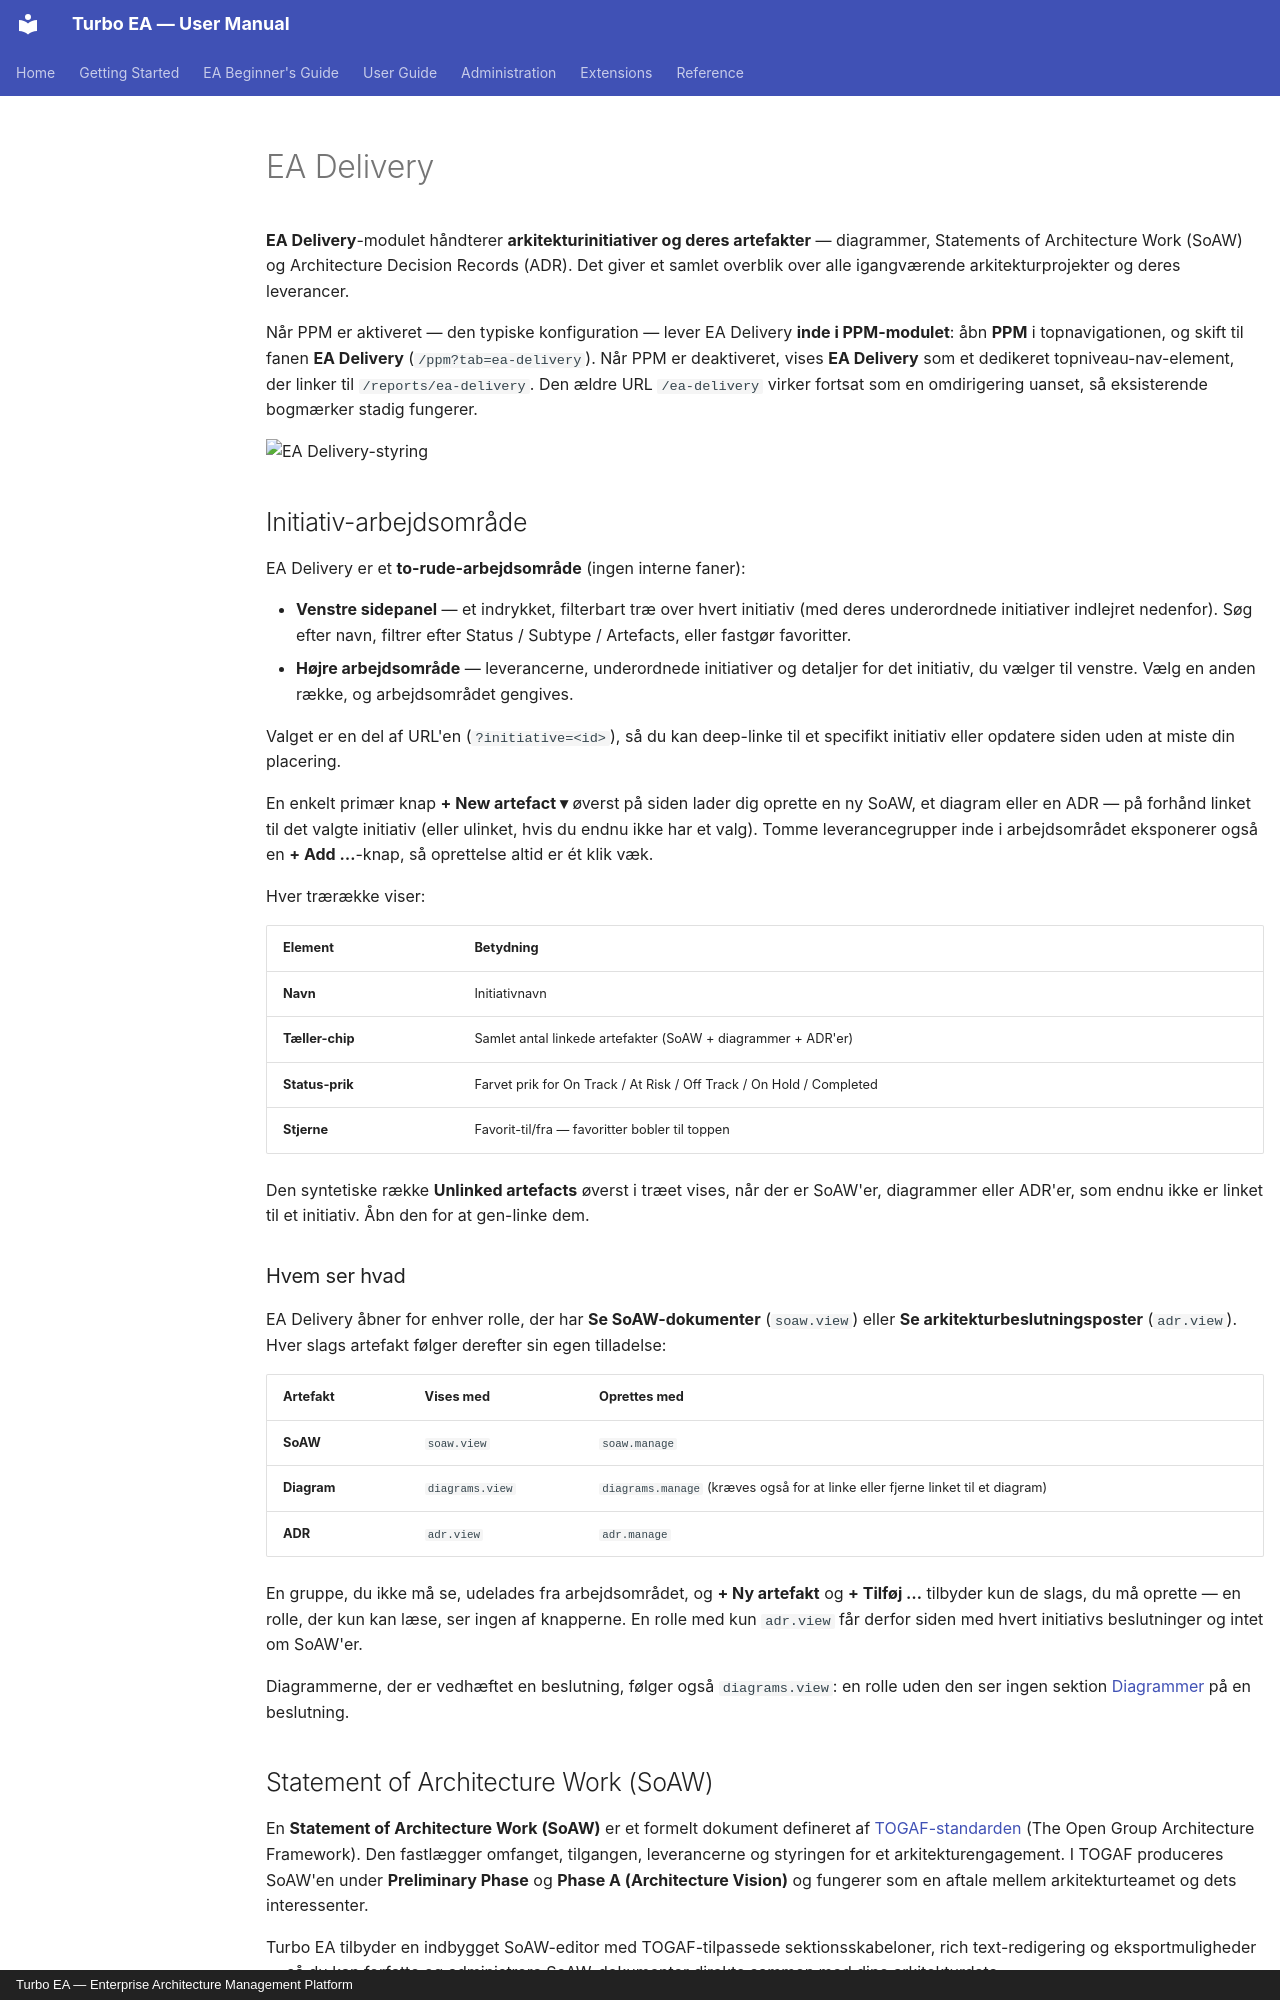

repository: vincentmakes/turbo-ea · page: guide/delivery.da/index.html · generator: mkdocs · copyright: Turbo EA — Enterprise Architecture Management Platform

# EA Delivery

**EA Delivery**-modulet håndterer **arkitekturinitiativer og deres artefakter** — diagrammer, Statements of Architecture Work (SoAW) og Architecture Decision Records (ADR). Det giver et samlet overblik over alle igangværende arkitekturprojekter og deres leverancer.

Når PPM er aktiveret — den typiske konfiguration — lever EA Delivery **inde i PPM-modulet**: åbn **PPM** i topnavigationen, og skift til fanen **EA Delivery** (`/ppm?tab=ea-delivery`). Når PPM er deaktiveret, vises **EA Delivery** som et dedikeret topniveau-nav-element, der linker til `/reports/ea-delivery`. Den ældre URL `/ea-delivery` virker fortsat som en omdirigering uanset, så eksisterende bogmærker stadig fungerer.

![EA Delivery-styring](../assets/img/da/17_ea_delivery.png)

## Initiativ-arbejdsområde

EA Delivery er et **to-rude-arbejdsområde** (ingen interne faner):

- **Venstre sidepanel** — et indrykket, filterbart træ over hvert initiativ (med deres underordnede initiativer indlejret nedenfor). Søg efter navn, filtrer efter Status / Subtype / Artefacts, eller fastgør favoritter.
- **Højre arbejdsområde** — leverancerne, underordnede initiativer og detaljer for det initiativ, du vælger til venstre. Vælg en anden række, og arbejdsområdet gengives.

Valget er en del af URL'en (`?initiative=<id>`), så du kan deep-linke til et specifikt initiativ eller opdatere siden uden at miste din placering.

En enkelt primær knap **+ New artefact ▾** øverst på siden lader dig oprette en ny SoAW, et diagram eller en ADR — på forhånd linket til det valgte initiativ (eller ulinket, hvis du endnu ikke har et valg). Tomme leverancegrupper inde i arbejdsområdet eksponerer også en **+ Add …**-knap, så oprettelse altid er ét klik væk.

Hver trærække viser:

| Element | Betydning |
|---------|-----------|
| **Navn** | Initiativnavn |
| **Tæller-chip** | Samlet antal linkede artefakter (SoAW + diagrammer + ADR'er) |
| **Status-prik** | Farvet prik for On Track / At Risk / Off Track / On Hold / Completed |
| **Stjerne** | Favorit-til/fra — favoritter bobler til toppen |

Den syntetiske række **Unlinked artefacts** øverst i træet vises, når der er SoAW'er, diagrammer eller ADR'er, som endnu ikke er linket til et initiativ. Åbn den for at gen-linke dem.

### Hvem ser hvad

EA Delivery åbner for enhver rolle, der har **Se SoAW-dokumenter** (`soaw.view`) eller **Se arkitekturbeslutningsposter** (`adr.view`). Hver slags artefakt følger derefter sin egen tilladelse:

| Artefakt | Vises med | Oprettes med |
|----------|-------------|--------------|
| **SoAW** | `soaw.view` | `soaw.manage` |
| **Diagram** | `diagrams.view` | `diagrams.manage` (kræves også for at linke eller fjerne linket til et diagram) |
| **ADR** | `adr.view` | `adr.manage` |

En gruppe, du ikke må se, udelades fra arbejdsområdet, og **+ Ny artefakt** og **+ Tilføj …** tilbyder kun de slags, du må oprette — en rolle, der kun kan læse, ser ingen af knapperne. En rolle med kun `adr.view` får derfor siden med hvert initiativs beslutninger og intet om SoAW'er.

Diagrammerne, der er vedhæftet en beslutning, følger også `diagrams.view`: en rolle uden den ser ingen sektion [Diagrammer](grc.md#decision-diagrams) på en beslutning.

## Statement of Architecture Work (SoAW)

En **Statement of Architecture Work (SoAW)** er et formelt dokument defineret af [TOGAF-standarden](https://pubs.opengroup.org/togaf-standard/) (The Open Group Architecture Framework). Den fastlægger omfanget, tilgangen, leverancerne og styringen for et arkitekturengagement. I TOGAF produceres SoAW'en under **Preliminary Phase** og **Phase A (Architecture Vision)** og fungerer som en aftale mellem arkitekturteamet og dets interessenter.

Turbo EA tilbyder en indbygget SoAW-editor med TOGAF-tilpassede sektionsskabeloner, rich text-redigering og eksportmuligheder — så du kan forfatte og administrere SoAW-dokumenter direkte sammen med dine arkitekturdata.

### Oprettelse af en SoAW

1. Vælg initiativet til venstre (valgfrit — du kan også oprette en ulinket SoAW).
2. Klik på **+ New artefact ▾** øverst på siden (eller knappen **+ Add** inde i sektionen *Deliverables*), og vælg **New Statement of Architecture Work**.
3. Indtast dokumentets titel.
4. Editoren åbnes med **forudbyggede sektionsskabeloner** baseret på TOGAF-standarden.
